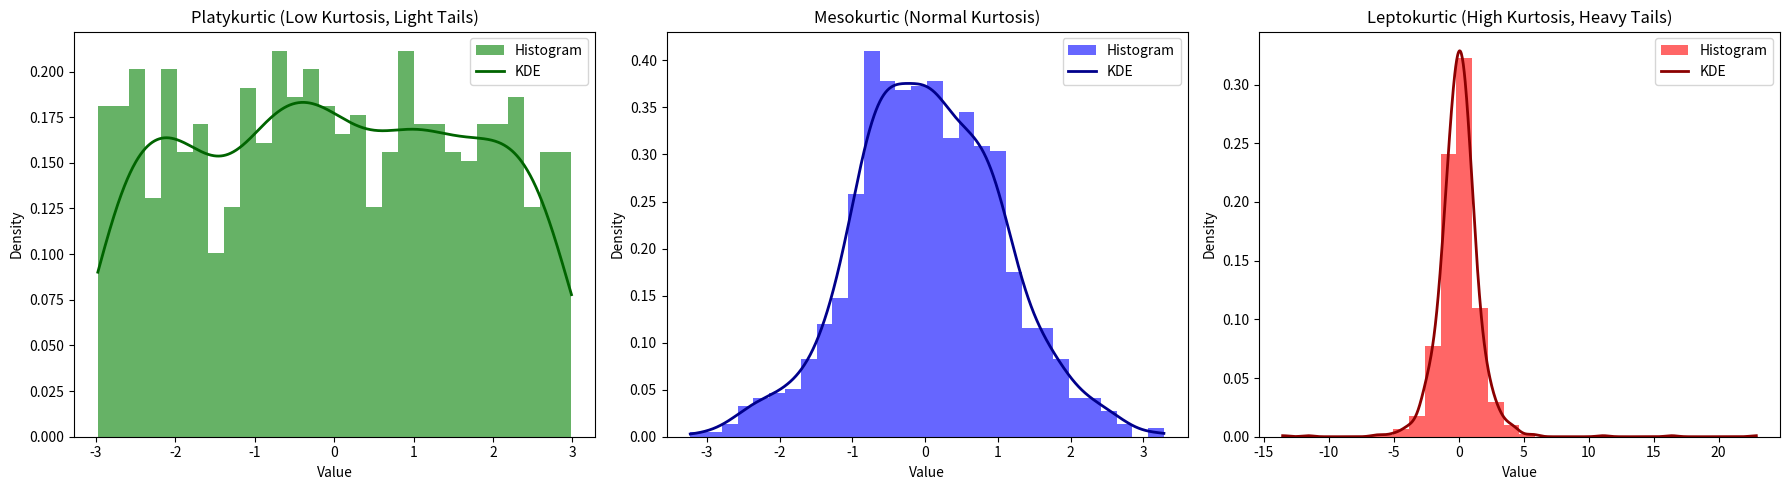

Reproduce this figure in Python. (Note: this script raises an exception after producing the figure.)
import os

import numpy as np
import matplotlib.pyplot as plt
from scipy.stats import gaussian_kde, uniform, t

# Generate data for platykurtic (low kurtosis, e.g., uniform distribution)
platykurtic_data = uniform.rvs(loc=-3, scale=6, size=1000)  # Centered around 0

# Generate data for mesokurtic (normal kurtosis, e.g., normal distribution)
mesokurtic_data = np.random.normal(loc=0, scale=1, size=1000)

# Generate data for leptokurtic (high kurtosis, e.g., Student's t with df=3)
leptokurtic_data = t.rvs(df=3, size=1000)  # Heavy tails

# Create subplots
fig, (ax1, ax2, ax3) = plt.subplots(1, 3, figsize=(18, 5))

# Helper function to plot hist + KDE
def plot_dist(ax, data, title, color):
    ax.hist(data, bins=30, density=True, alpha=0.6, color=color, label='Histogram')
    kde = gaussian_kde(data)
    x = np.linspace(data.min(), data.max(), 1000)
    ax.plot(x, kde(x), color=f'dark{color}', linewidth=2, label='KDE')
    ax.set_title(title)
    ax.set_xlabel('Value')
    ax.set_ylabel('Density')
    ax.legend()

# Plot each
plot_dist(ax1, platykurtic_data, 'Platykurtic (Low Kurtosis, Light Tails)', 'green')
plot_dist(ax2, mesokurtic_data, 'Mesokurtic (Normal Kurtosis)', 'blue')
plot_dist(ax3, leptokurtic_data, 'Leptokurtic (High Kurtosis, Heavy Tails)', 'red')

plt.tight_layout()
plt.savefig(f"assets/{os.path.basename(__file__).replace('.py', '.svg')}", transparent=True)
plt.show()